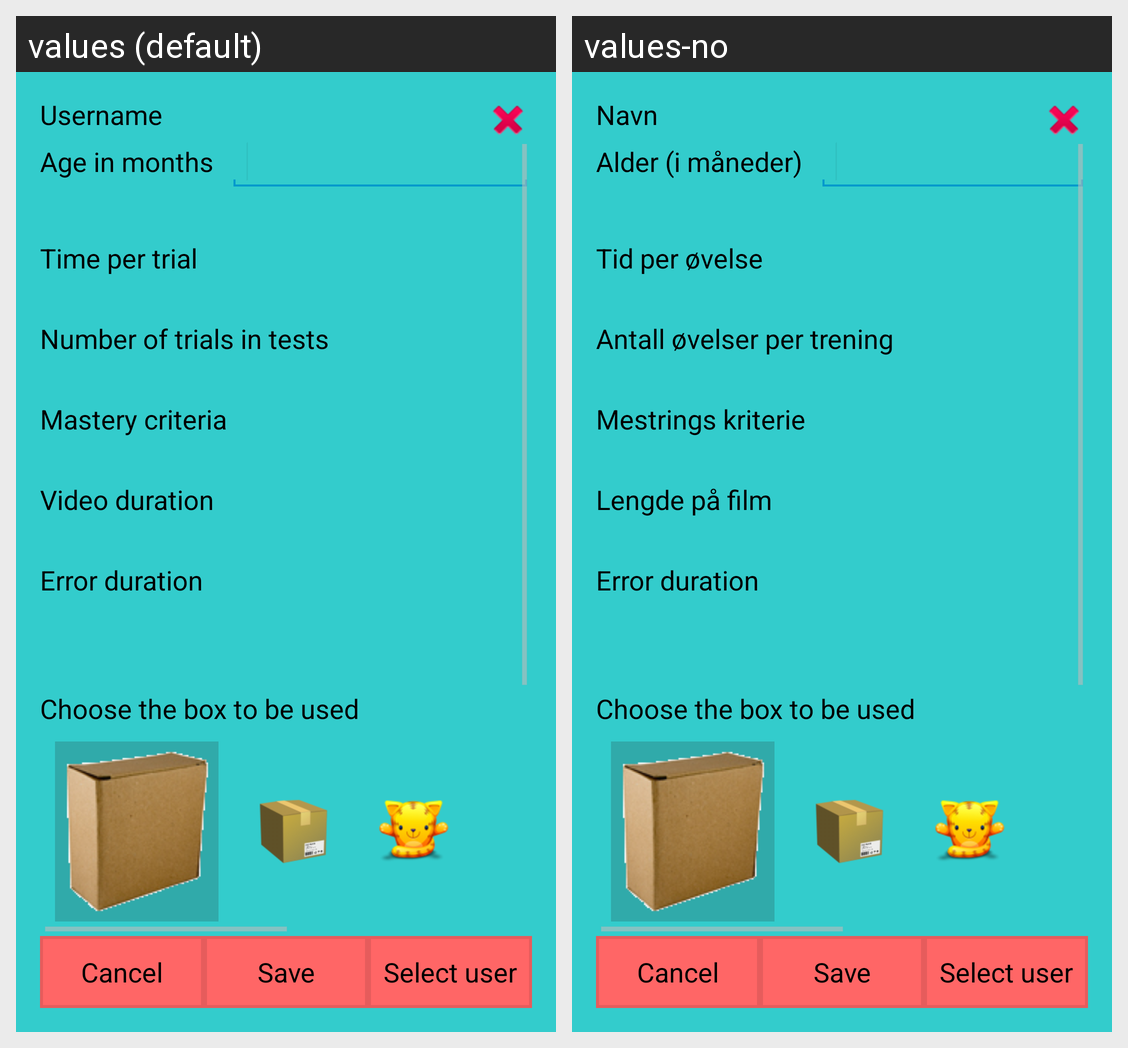

Here is an Android app screen in its default locale and in the app's own translations. Write out the translated-string differences for the strings that appear on this screen.
Android screen res/layout/fragment_user_info.xml rendered under 2 locales, left to right: values (default), values-no. Device: Nexus 5 (rendered at 1080×1920; each locale shown at half size, 540×960, under a caption strip naming it); theme AppTheme.
Strings drawn on this screen, with the default value and each locale's value (text and hints the layout hard-codes, and strings that could not be matched under every locale, appear in the picture but are not listed):

create_user_name
  values: Username
  values-no: Navn

create_user_age
  values: Age in months
  values-no: Alder (i måneder)

create_user_choose_box
  values: Choose the box to be used
  values-no: Choose the box to be used  [not translated; the default value is used]

save
  values: Save
  values-no: Save  [not translated; the default value is used]

select_user
  values: Select user
  values-no: Select user  [not translated; the default value is used]

create_user_times_per_trial
  values: Time per trial
  values-no: Tid per øvelse

create_user_number_of_trials
  values: Number of trials in tests
  values-no: Antall øvelser per trening

create_user_mastery_criteria
  values: Mastery criteria
  values-no: Mestrings kriterie

create_user_video_duration
  values: Video duration
  values-no: Lengde på film

create_user_error_delay
  values: Error duration
  values-no: Error duration  [not translated; the default value is used]
